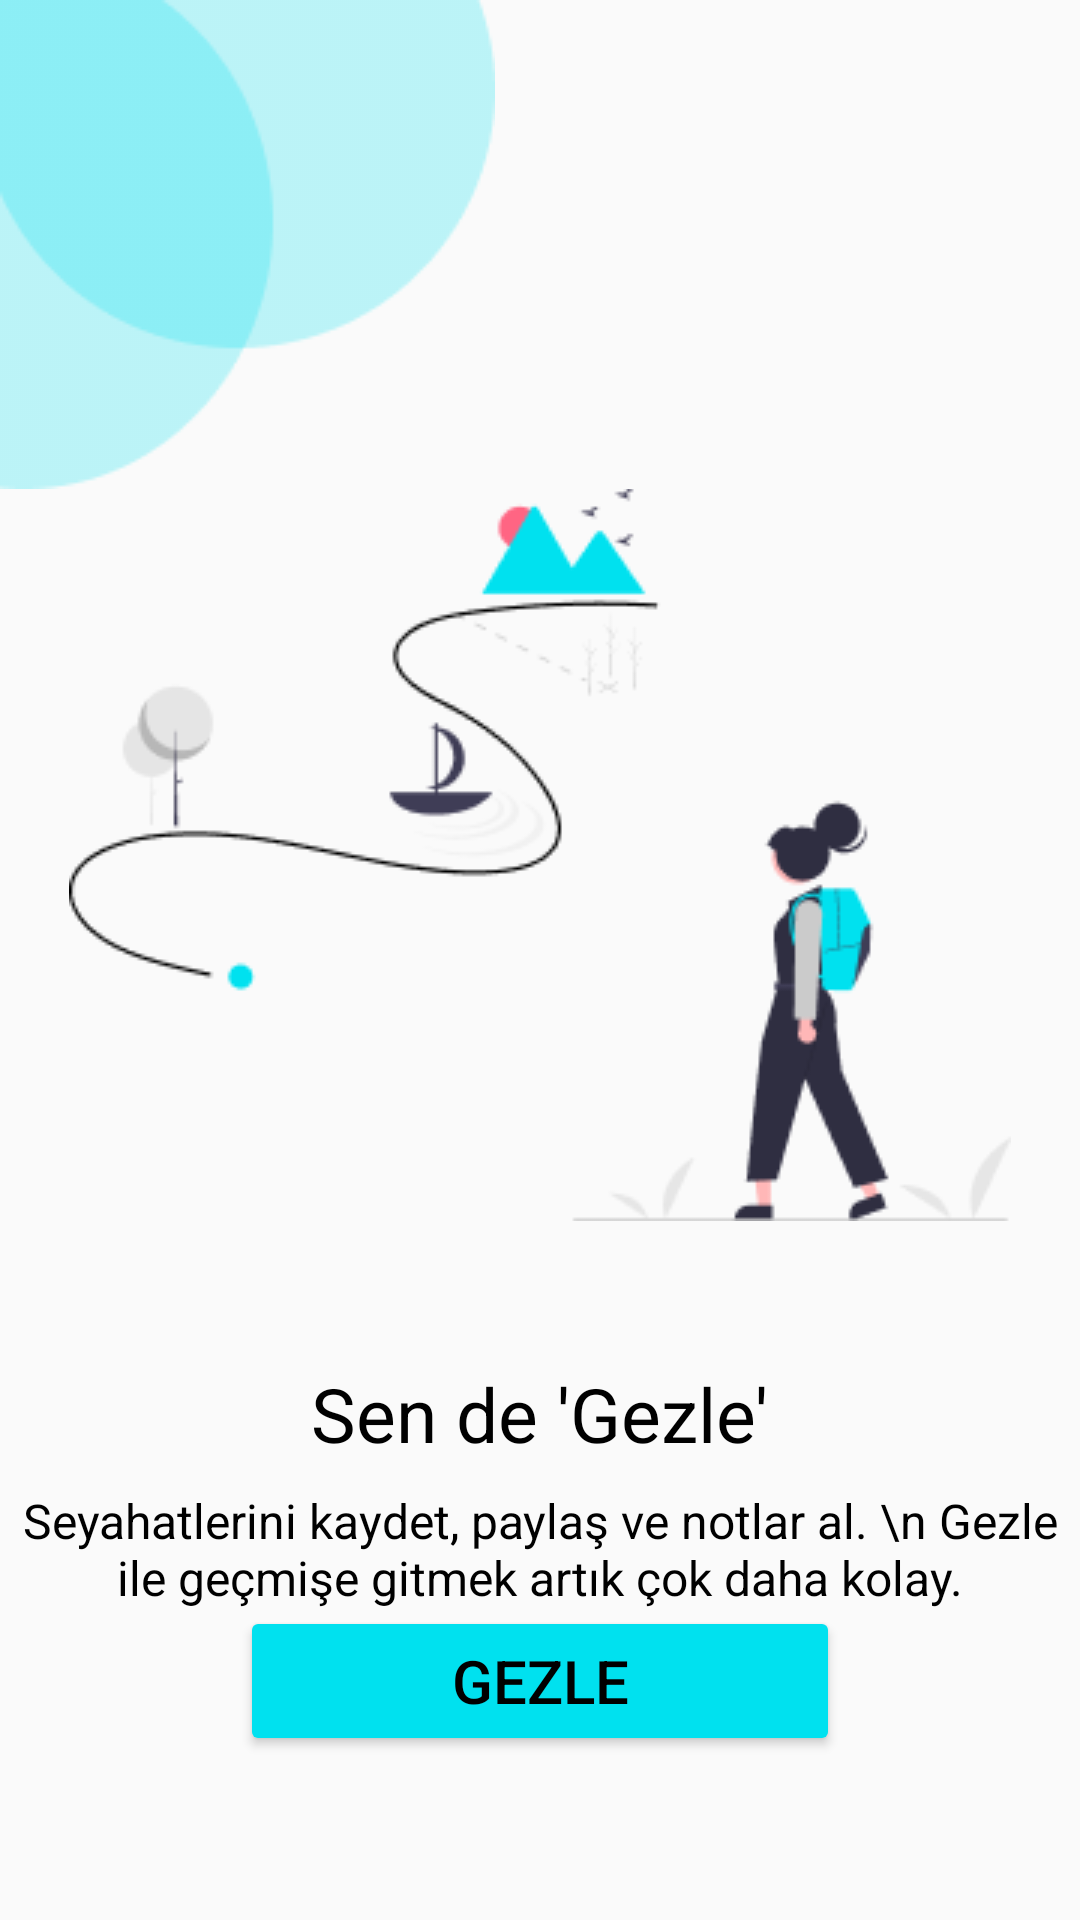

Here is an Android app screen rendered from its layout file. Give the layout XML and the strings, colors and styles it references.
<!-- AndroidManifest.xml: application theme Theme.Gezle -->
<!-- res/layout/activity_first.xml -->
<?xml version="1.0" encoding="utf-8"?>
<androidx.constraintlayout.widget.ConstraintLayout xmlns:android="http://schemas.android.com/apk/res/android"
    xmlns:app="http://schemas.android.com/apk/res-auto"
    xmlns:tools="http://schemas.android.com/tools"
    android:layout_width="match_parent"
    android:layout_height="match_parent"
    tools:context=".view.FirstActivity">

    <ImageView
        android:id="@+id/imageView"
        android:layout_width="wrap_content"
        android:layout_height="wrap_content"
        app:layout_constraintStart_toStartOf="parent"
        app:layout_constraintTop_toTopOf="parent"
        app:srcCompat="@drawable/shape" />

    <ImageView
        android:id="@+id/imageView2"
        android:layout_width="wrap_content"
        android:layout_height="wrap_content"
        app:layout_constraintEnd_toEndOf="parent"
        app:layout_constraintStart_toStartOf="parent"
        app:layout_constraintTop_toBottomOf="@+id/imageView"
        app:srcCompat="@drawable/giris" />

    <TextView
        android:id="@+id/textView2"
        android:layout_width="wrap_content"
        android:layout_height="wrap_content"
        android:text="Sen de 'Gezle'"
        android:textColor="#000"
        android:textFontWeight="@integer/material_motion_duration_long_2"
        android:textSize="25sp"
        app:layout_constraintBottom_toTopOf="@+id/gezle"
        app:layout_constraintEnd_toEndOf="parent"
        app:layout_constraintStart_toStartOf="parent"
        app:layout_constraintTop_toBottomOf="@+id/imageView2" />

    <TextView
        android:id="@+id/textView3"
        android:layout_width="wrap_content"
        android:layout_height="wrap_content"
        android:layout_marginTop="8dp"
        android:gravity="center"
        android:text="Seyahatlerini kaydet, paylaş ve notlar al. \n Gezle ile geçmişe gitmek artık çok daha kolay."
        android:textColor="#000"
        android:textSize="16sp"
        app:layout_constraintEnd_toEndOf="parent"
        app:layout_constraintHorizontal_bias="0.414"
        app:layout_constraintStart_toStartOf="parent"
        app:layout_constraintTop_toBottomOf="@+id/textView2" />

    <Button
        android:id="@+id/gezle"
        android:layout_width="200dp"
        android:layout_height="50dp"
        android:layout_marginTop="8dp"
        android:layout_marginBottom="64dp"
        android:backgroundTint="#00E1EF"
        android:onClick="gezle"
        android:text="GEZLE"
        android:textColor="#000"

        android:textFontWeight="@integer/material_motion_duration_long_2"
        android:textSize="20sp"
        app:layout_constraintBottom_toBottomOf="parent"
        app:layout_constraintEnd_toEndOf="parent"
        app:layout_constraintStart_toStartOf="parent"
        app:layout_constraintTop_toBottomOf="@+id/textView3" />
</androidx.constraintlayout.widget.ConstraintLayout>
<!-- resources referenced by this layout -->
<resources>
  <!-- drawable giris: png bitmap (drawable, 11229 bytes) -->
  <!-- drawable shape: png bitmap (drawable, 2618 bytes) -->
  <style name="Theme.Gezle" parent="Base.Theme.Gezle">
  
          <item name="colorPrimary">#00E1EF</item>
  
      </style>
  <style name="Base.Theme.Gezle" parent="Theme.AppCompat.Light.DarkActionBar">
          
          
          <item name="android:statusBarColor">#00E1EF</item>
      </style>
</resources>
